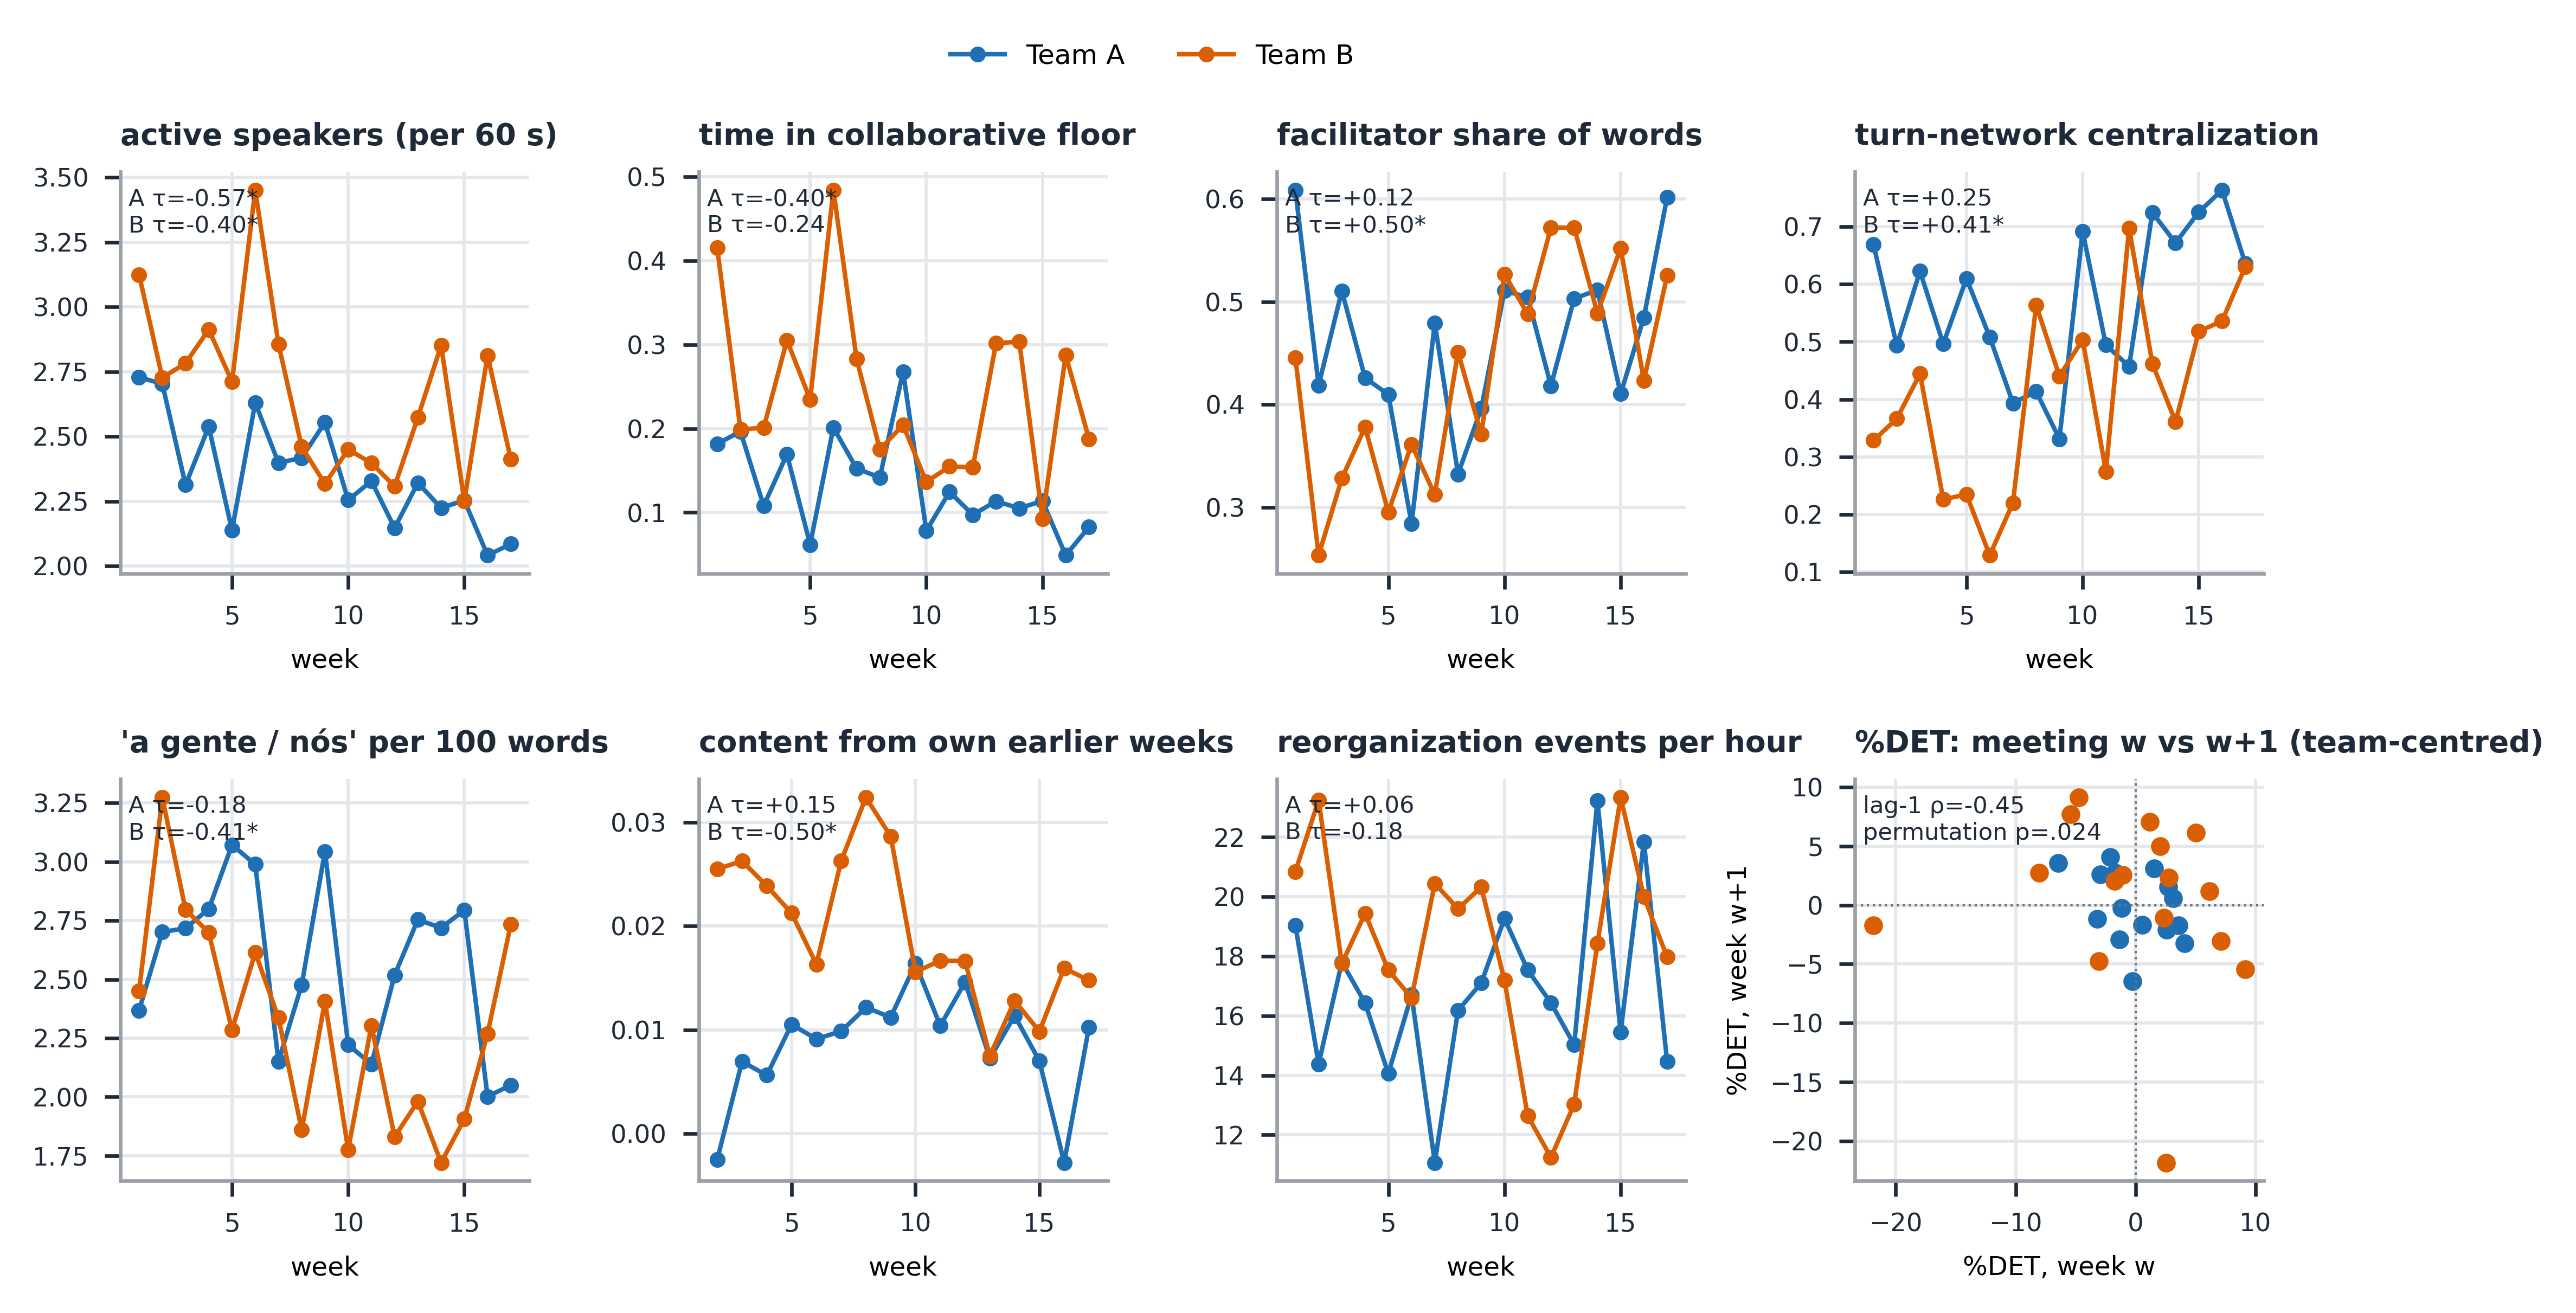

Here is the Python script that generated this plot:
"""Figure — Seventeen weeks of two teams: selected meeting-level trajectories (longitudinal_panel.py).
Each panel: one measure per meeting by week, both teams; Kendall tau per team in the corner. Bottom-right panel:
consecutive meetings alternate in their level of organization (lag-1 scatter of mean %DET)."""
import os, numpy as np, pandas as pd, matplotlib.pyplot as plt
from scipy.stats import kendalltau, spearmanr
import paper_style as ps
ps.setup(); R = os.path.expanduser("~/lsh-work/study13_metric_extensions/results"); D = pd.read_csv(f"{R}/longit_panel.csv")
TEAM = {"A": "#1f6fb4", "B": "#d95f02"}
PAN = [("active", "active speakers (per 60 s)"), ("F2", "time in collaborative floor"), ("fac_word_share", "facilitator share of words"),
       ("centralization", "turn-network centralization"), ("collective", "'a gente / nós' per 100 words"), ("recurrence_all_prior", "content from own earlier weeks"),
       ("event_rate", "reorganization events per hour")]
fig, axs = plt.subplots(2, 4, figsize=(7.2, 3.9)); axs = axs.ravel()
for ax, (v, lab) in zip(axs, PAN):
    txt = []
    for t in "AB":
        g = D[D.team == t].sort_values("week").dropna(subset=[v]); ax.plot(g.week, g[v], "-o", color=TEAM[t], ms=2.5, lw=1, label=f"Team {t}")
        tau, p = kendalltau(g.week, g[v]); txt.append(f"{t} τ={tau:+.2f}{'*' if p < .05 else ''}")
    ax.set_title(lab, fontsize=6.6, color=ps.INK, loc="left"); ax.tick_params(labelsize=5.6); ax.text(.02, .96, "\n".join(txt), transform=ax.transAxes, fontsize=5.2, va="top", color=ps.INK)
    ax.set_xlabel("week", fontsize=5.8)
fig.legend(*axs[0].get_legend_handles_labels(), fontsize=6, frameon=False, loc="upper center", ncol=2, bbox_to_anchor=(.5, 1.04))
ax = axs[-1]
for t in "AB":
    g = D[D.team == t].sort_values("week"); x = g.det.to_numpy() - g.det.mean(); ax.scatter(x[:-1], x[1:], s=10, color=TEAM[t])
rho = np.mean([spearmanr(D[D.team == t].sort_values("week").det.to_numpy()[:-1], D[D.team == t].sort_values("week").det.to_numpy()[1:])[0] for t in "AB"])
ax.axhline(0, color=ps.NEUTRAL, lw=.5, ls=":"); ax.axvline(0, color=ps.NEUTRAL, lw=.5, ls=":")
ax.set_title("%DET: meeting w vs w+1 (team-centred)", fontsize=6.6, color=ps.INK, loc="left"); ax.set_xlabel("%DET, week w", fontsize=5.8); ax.set_ylabel("%DET, week w+1", fontsize=5.8)
ax.tick_params(labelsize=5.6); ax.text(.02, .96, f"lag-1 ρ={rho:+.2f}\npermutation p=.024", transform=ax.transAxes, fontsize=5.2, va="top", color=ps.INK)
fig.tight_layout(w_pad=.8, h_pad=1.0)
for ext in ("png", "pdf"): fig.savefig(f"{os.path.dirname(__file__)}/fig_longitudinal.{ext}", bbox_inches="tight", facecolor="white", dpi=600 if ext == "png" else None)
print("ok")
